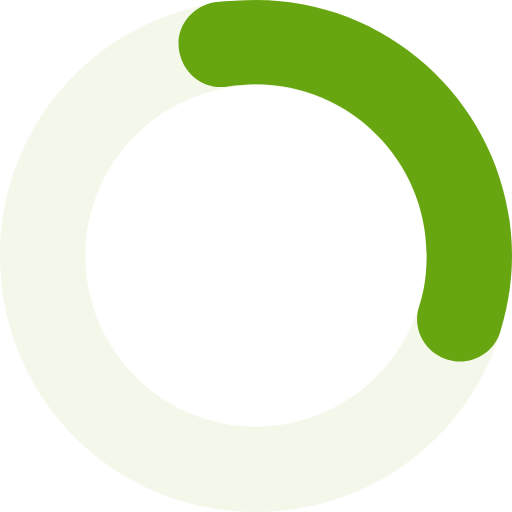
t = 0.00 s
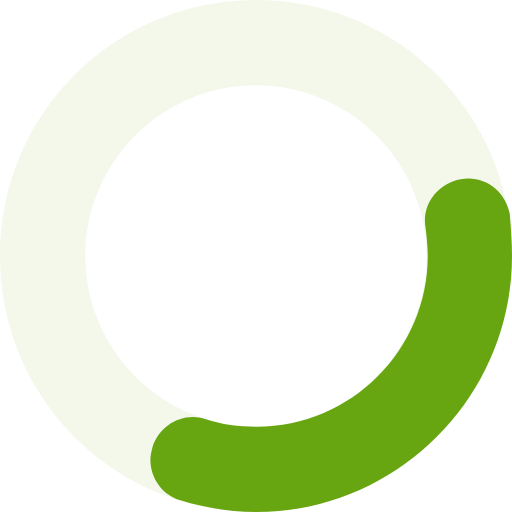
t = 0.25 s
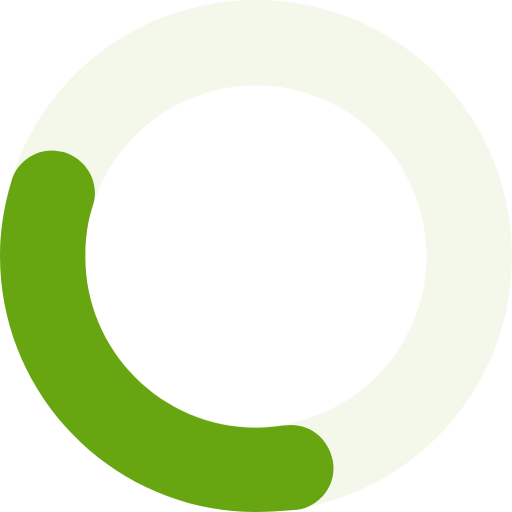
t = 0.50 s
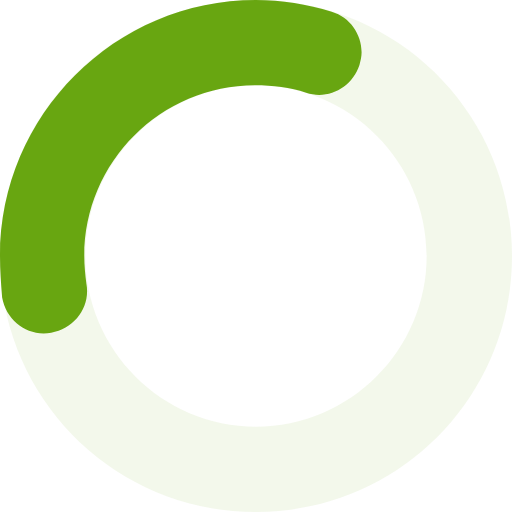
t = 0.75 s

The animated SVG that drew these frames (rendered in a browser with its animation timeline set to each time). Animation: 1 SMIL element (animateTransform=1); one cycle of 1.00 s, repeats indefinitely.

<svg version="1.0" xmlns="http://www.w3.org/2000/svg" width="48px" height="48px" viewBox="0 0 48 48"><g><g><path fill="#CFE5AE" opacity="0.25" d="M24,0C10.7,0,0,10.7,0,24s10.7,24,24,24s24-10.7,24-24S37.3,0,24,0z M24,40c-8.8,0-16-7.2-16-16 S15.2,8,24,8s16,7.2,16,16S32.8,40,24,40z"/></g><path id="p" fill="#68A611" d="M43.1,33.9c-0.4,0-0.8-0.1-1.2-0.2c-2.1-0.7-3.3-2.9-2.6-5c0.5-1.5,0.7-3.1,0.7-4.8 c0-8.8-7.2-16-16-16c-0.9,0-1.8,0.1-2.6,0.2c-2.2,0.4-4.2-1.1-4.6-3.3c-0.4-2.2,1.1-4.2,3.3-4.6C21.4,0.1,22.7,0,24,0 c13.2,0,24,10.8,24,24c0,2.4-0.4,4.8-1.1,7.1C46.4,32.8,44.8,33.9,43.1,33.9z"><animateTransform attributeName="transform" type="rotate" repeatCount="indefinite" dur="1s" keyTimes="0;1" values="0 24 24;360 24 24"></animateTransform></path></g></svg>